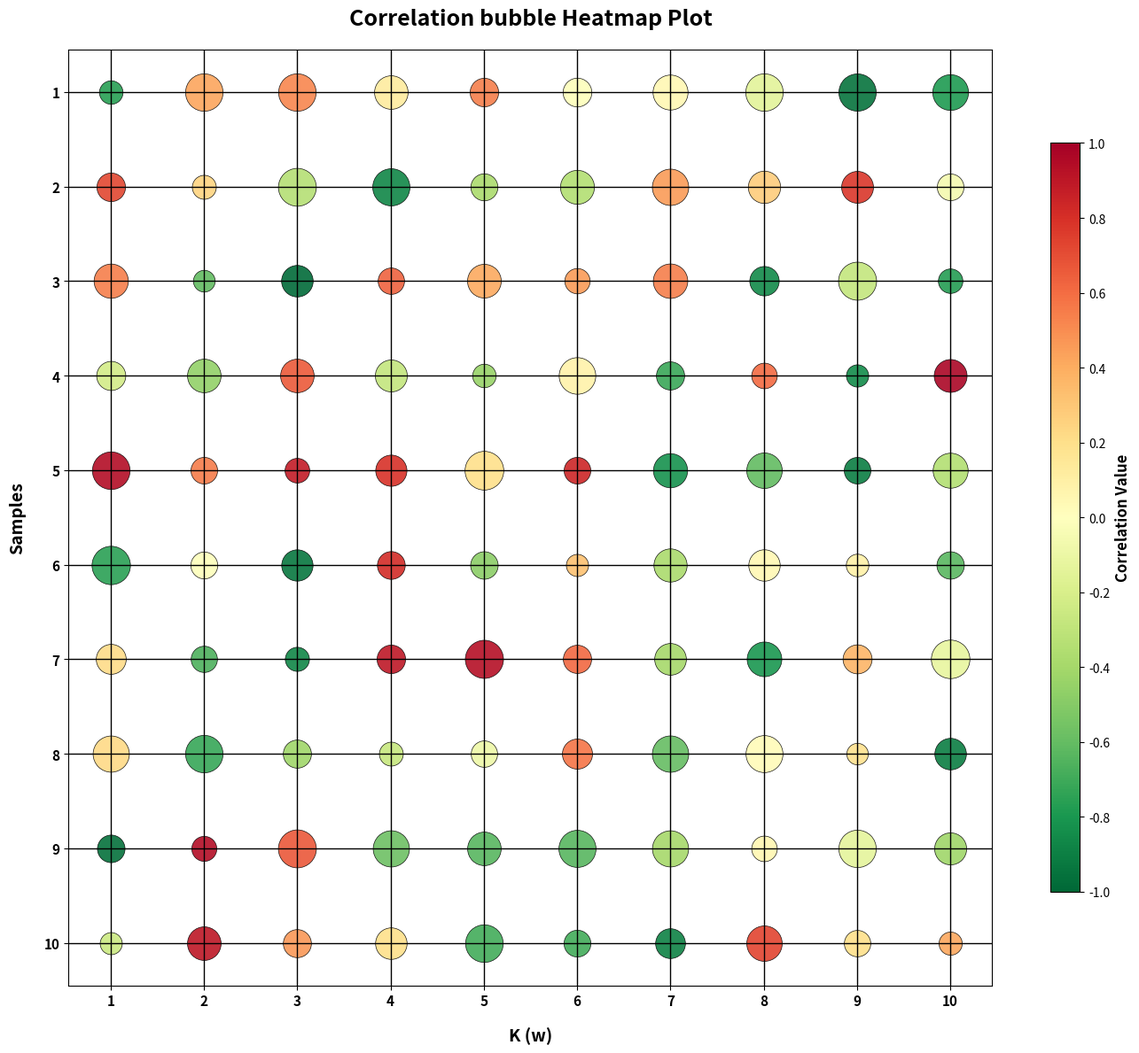

Recreate this plot in Python.
import matplotlib.pyplot as plt
import numpy as np
from matplotlib import cm

# ----------------------
# 1. 生成模拟数据（替换成你的真实数据）
# ----------------------
# 样本和K轴数量
n_samples = 10
n_k = 10

# 生成随机相关系数矩阵（范围-1到1）
np.random.seed(42)
corr_data = np.random.uniform(-1, 1, (n_samples, n_k))
# 生成气泡大小数据（范围0到1）
size_data = np.random.uniform(0.3, 1, (n_samples, n_k)) * 1000

# 样本名称（倒序，和图一致）
samples = [f'{i}' for i in range(n_samples, 0, -1)]
k_values = [f'{i}' for i in range(1, n_k+1)]

# ----------------------
# 2. 绘图设置
# ----------------------
fig, ax = plt.subplots(figsize=(14, 12))

# 使用与原图一致的发散配色（从-1的深红色到1的深绿色）
cmap = cm.get_cmap('RdYlGn_r')

# ----------------------
# 3. 绘制相关性气泡热图
# ----------------------
# 遍历每个单元格绘制气泡
for i in range(n_samples):
    for j in range(n_k):
        ax.scatter(
            j + 1, i + 1,  # 气泡位置
            s=size_data[i, j],  # 气泡大小
            c=corr_data[i, j],  # 气泡颜色
            cmap=cmap,
            vmin=-1, vmax=1,
            edgecolors='black',
            linewidth=0.5,
            alpha=0.9
        )

# ----------------------
# 4. 美化图表（美赛必备）
# ----------------------
# 设置坐标轴
ax.set_xticks(np.arange(1, n_k+1))
ax.set_yticks(np.arange(1, n_samples+1))
ax.set_xticklabels(k_values, fontsize=11, fontweight='bold')
ax.set_yticklabels(samples, fontsize=11, fontweight='bold')
ax.set_xlabel('K (w)', fontsize=14, fontweight='bold', labelpad=15)
ax.set_ylabel('Samples', fontsize=14, fontweight='bold', labelpad=15)

# 添加网格线
ax.grid(True, linestyle='-', color='black', linewidth=1, alpha=1)

# 添加标题
ax.set_title('Correlation bubble Heatmap Plot', fontsize=18, fontweight='bold', pad=20)

# 添加颜色条
sm = cm.ScalarMappable(cmap=cmap, norm=plt.Normalize(vmin=-1, vmax=1))
sm.set_array([])
cbar = fig.colorbar(sm, ax=ax, shrink=0.8, aspect=25, pad=0.05)
cbar.set_label('Correlation Value', fontsize=12, fontweight='bold')
cbar.set_ticks(np.arange(-1, 1.1, 0.2))

# 优化布局
plt.tight_layout()

# ----------------------
# 5. 仅显示图表（不保存PDF）
# ----------------------
plt.show()
